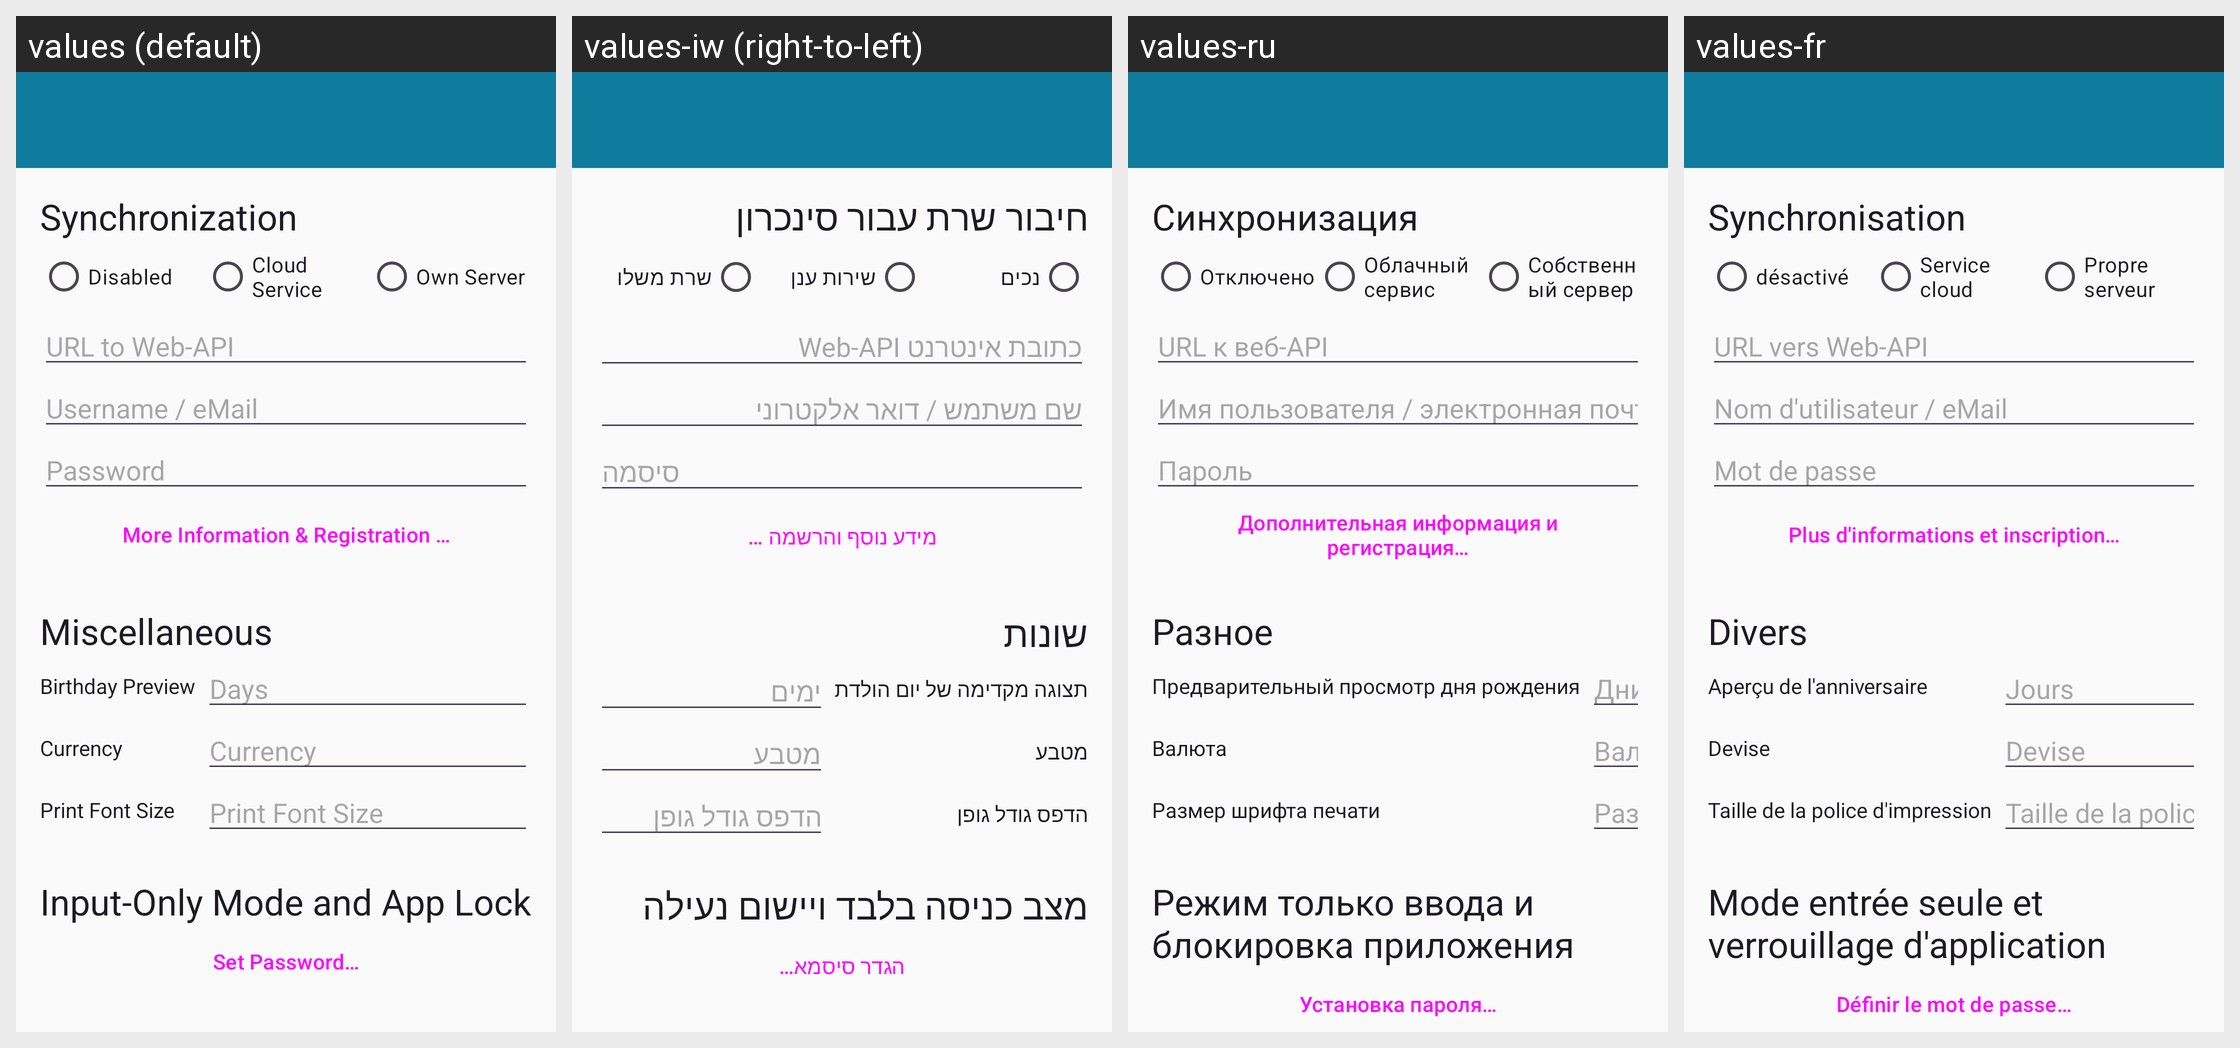

For this localized Android screen grid, give each drawn string resource with its value in every locale shown.
Android screen res/layout/activity_settings.xml rendered under 4 locales, left to right: values (default), values-iw (right-to-left), values-ru, values-fr. Device: Nexus 5 (rendered at 1080×1920; each locale shown at half size, 540×960, under a caption strip naming it); theme AppTheme.
Other locales in the repository, not shown: values-de, values-es, values-it, values-nl.
Strings drawn on this screen, with the default value and each locale's value (text and hints the layout hard-codes, and strings that could not be matched under every locale, appear in the picture but are not listed):

apiconnection
  values: Synchronization
  values-iw: חיבור שרת עבור סינכרון
  values-ru: Синхронизация
  values-fr: Synchronisation

disabled
  values: Disabled
  values-iw: נכים
  values-ru: Отключено
  values-fr: désactivé

cloud_service
  values: Cloud Service
  values-iw: שירות ענן
  values-ru: Облачный сервис
  values-fr: Service cloud

own_server
  values: Own Server
  values-iw: שרת משלו
  values-ru: Собственный сервер
  values-fr: Propre serveur

apiurl
  values: URL to Web-API
  values-iw: כתובת אינטרנט Web-API
  values-ru: URL к веб-API
  values-fr: URL vers Web-API

apiusername
  values: Username / eMail
  values-iw: שם משתמש / דואר אלקטרוני
  values-ru: Имя пользователя / электронная почта
  values-fr: Nom d'utilisateur / eMail

password
  values: Password
  values-iw: סיסמה
  values-ru: Пароль
  values-fr: Mot de passe

more_info_register
  values: More Information & Registration …
  values-iw: מידע נוסף והרשמה …
  values-ru: Дополнительная информация и регистрация…
  values-fr: Plus d'informations et inscription…

various
  values: Miscellaneous
  values-iw: שונות
  values-ru: Разное
  values-fr: Divers

birthday_preview
  values: Birthday Preview
  values-iw: תצוגה מקדימה של יום הולדת
  values-ru: Предварительный просмотр дня рождения
  values-fr: Aperçu de l'anniversaire

days
  values: Days
  values-iw: ימים
  values-ru: Дни
  values-fr: Jours

currency
  values: Currency
  values-iw: מטבע
  values-ru: Валюта
  values-fr: Devise

print_font_size
  values: Print Font Size
  values-iw: הדפס גודל גופן
  values-ru: Размер шрифта печати
  values-fr: Taille de la police d'impression

input_only_mode_inapp_title
  values: Input-Only Mode and App Lock
  values-iw: מצב כניסה בלבד ויישום נעילה
  values-ru: Режим только ввода и блокировка приложения
  values-fr: Mode entrée seule et verrouillage d'application

set_password
  values: Set Password…
  values-iw: הגדר סיסמא…
  values-ru: Установка пароля…
  values-fr: Définir le mot de passe…
